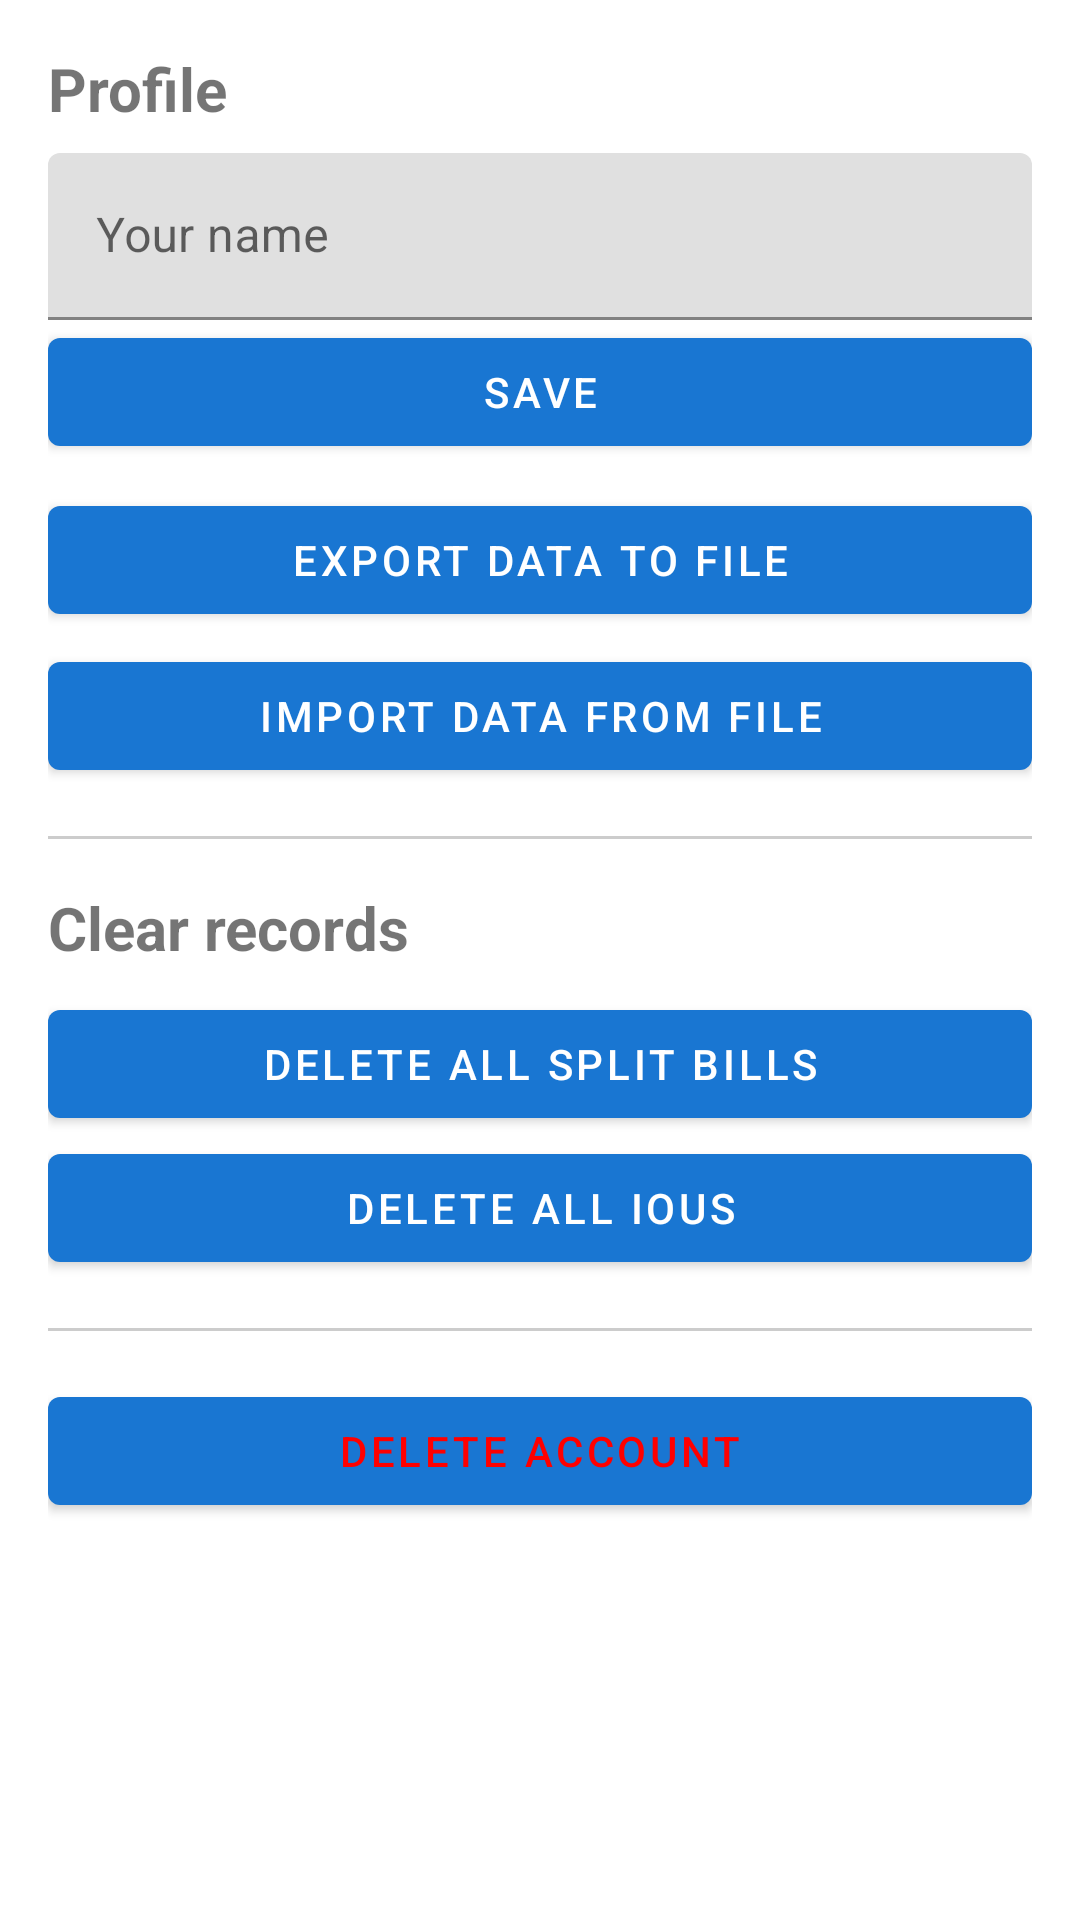

Layout XML and referenced resources for this Android screen:
<!-- AndroidManifest.xml: application theme Theme.BillShareApp -->
<!-- res/layout/fragment_settings.xml -->
<?xml version="1.0" encoding="utf-8"?>
<ScrollView xmlns:android="http://schemas.android.com/apk/res/android"
    android:layout_width="match_parent"
    android:layout_height="match_parent"
    android:padding="16dp">

    <LinearLayout
        android:layout_width="match_parent"
        android:layout_height="wrap_content"
        android:orientation="vertical">

        <TextView
            android:layout_width="wrap_content"
            android:layout_height="wrap_content"
            android:text="Profile"
            android:textSize="20sp"
            android:textStyle="bold"
            android:paddingBottom="8dp" />

        <com.google.android.material.textfield.TextInputLayout
            android:layout_width="match_parent"
            android:layout_height="wrap_content"
            android:hint="Your name">
            <com.google.android.material.textfield.TextInputEditText
                android:id="@+id/et_profile_name"
                android:layout_width="match_parent"
                android:layout_height="wrap_content" />
        </com.google.android.material.textfield.TextInputLayout>

        <com.google.android.material.button.MaterialButton
            android:id="@+id/btn_save_profile"
            android:layout_width="match_parent"
            android:layout_height="wrap_content"
            android:text="Save" />

        
        <com.google.android.material.button.MaterialButton
            android:id="@+id/btn_export_data"
            android:layout_width="match_parent"
            android:layout_height="wrap_content"
            android:text="Export data to file"
            android:layout_marginTop="8dp" />

        <com.google.android.material.button.MaterialButton
            android:id="@+id/btn_import_data"
            android:layout_width="match_parent"
            android:layout_height="wrap_content"
            android:text="Import data from file"
            android:layout_marginTop="4dp" />

        <View
            android:layout_width="match_parent"
            android:layout_height="1dp"
            android:background="#CCC"
            android:layout_marginVertical="16dp" />

        <TextView
            android:layout_width="wrap_content"
            android:layout_height="wrap_content"
            android:text="Clear records"
            android:textSize="20sp"
            android:textStyle="bold"
            android:paddingBottom="8dp" />

        <com.google.android.material.button.MaterialButton
            android:id="@+id/btn_clear_splits"
            android:layout_width="match_parent"
            android:layout_height="wrap_content"
            android:text="Delete all split bills" />

        <com.google.android.material.button.MaterialButton
            android:id="@+id/btn_clear_ious"
            android:layout_width="match_parent"
            android:layout_height="wrap_content"
            android:text="Delete all IOUs" />

        <View
            android:layout_width="match_parent"
            android:layout_height="1dp"
            android:background="#CCC"
            android:layout_marginVertical="16dp" />

        <com.google.android.material.button.MaterialButton
            android:id="@+id/btn_delete_account"
            android:layout_width="match_parent"
            android:layout_height="wrap_content"
            android:text="Delete account"
            android:textColor="#F00" />

    </LinearLayout>
</ScrollView>
<!-- resources referenced by this layout -->
<resources>
  <style name="Theme.BillShareApp" parent="Theme.MaterialComponents.DayNight.DarkActionBar">
          <item name="colorPrimary">#1976D2</item>
          <item name="colorPrimaryVariant">#1565C0</item>
          <item name="colorOnPrimary">#FFFFFF</item>
          <item name="colorSecondary">#42A5F5</item>
          <item name="colorSecondaryVariant">#1976D2</item>
          <item name="colorOnSecondary">#000000</item>
          <item name="android:statusBarColor">?attr/colorPrimaryVariant</item>
      </style>
</resources>
